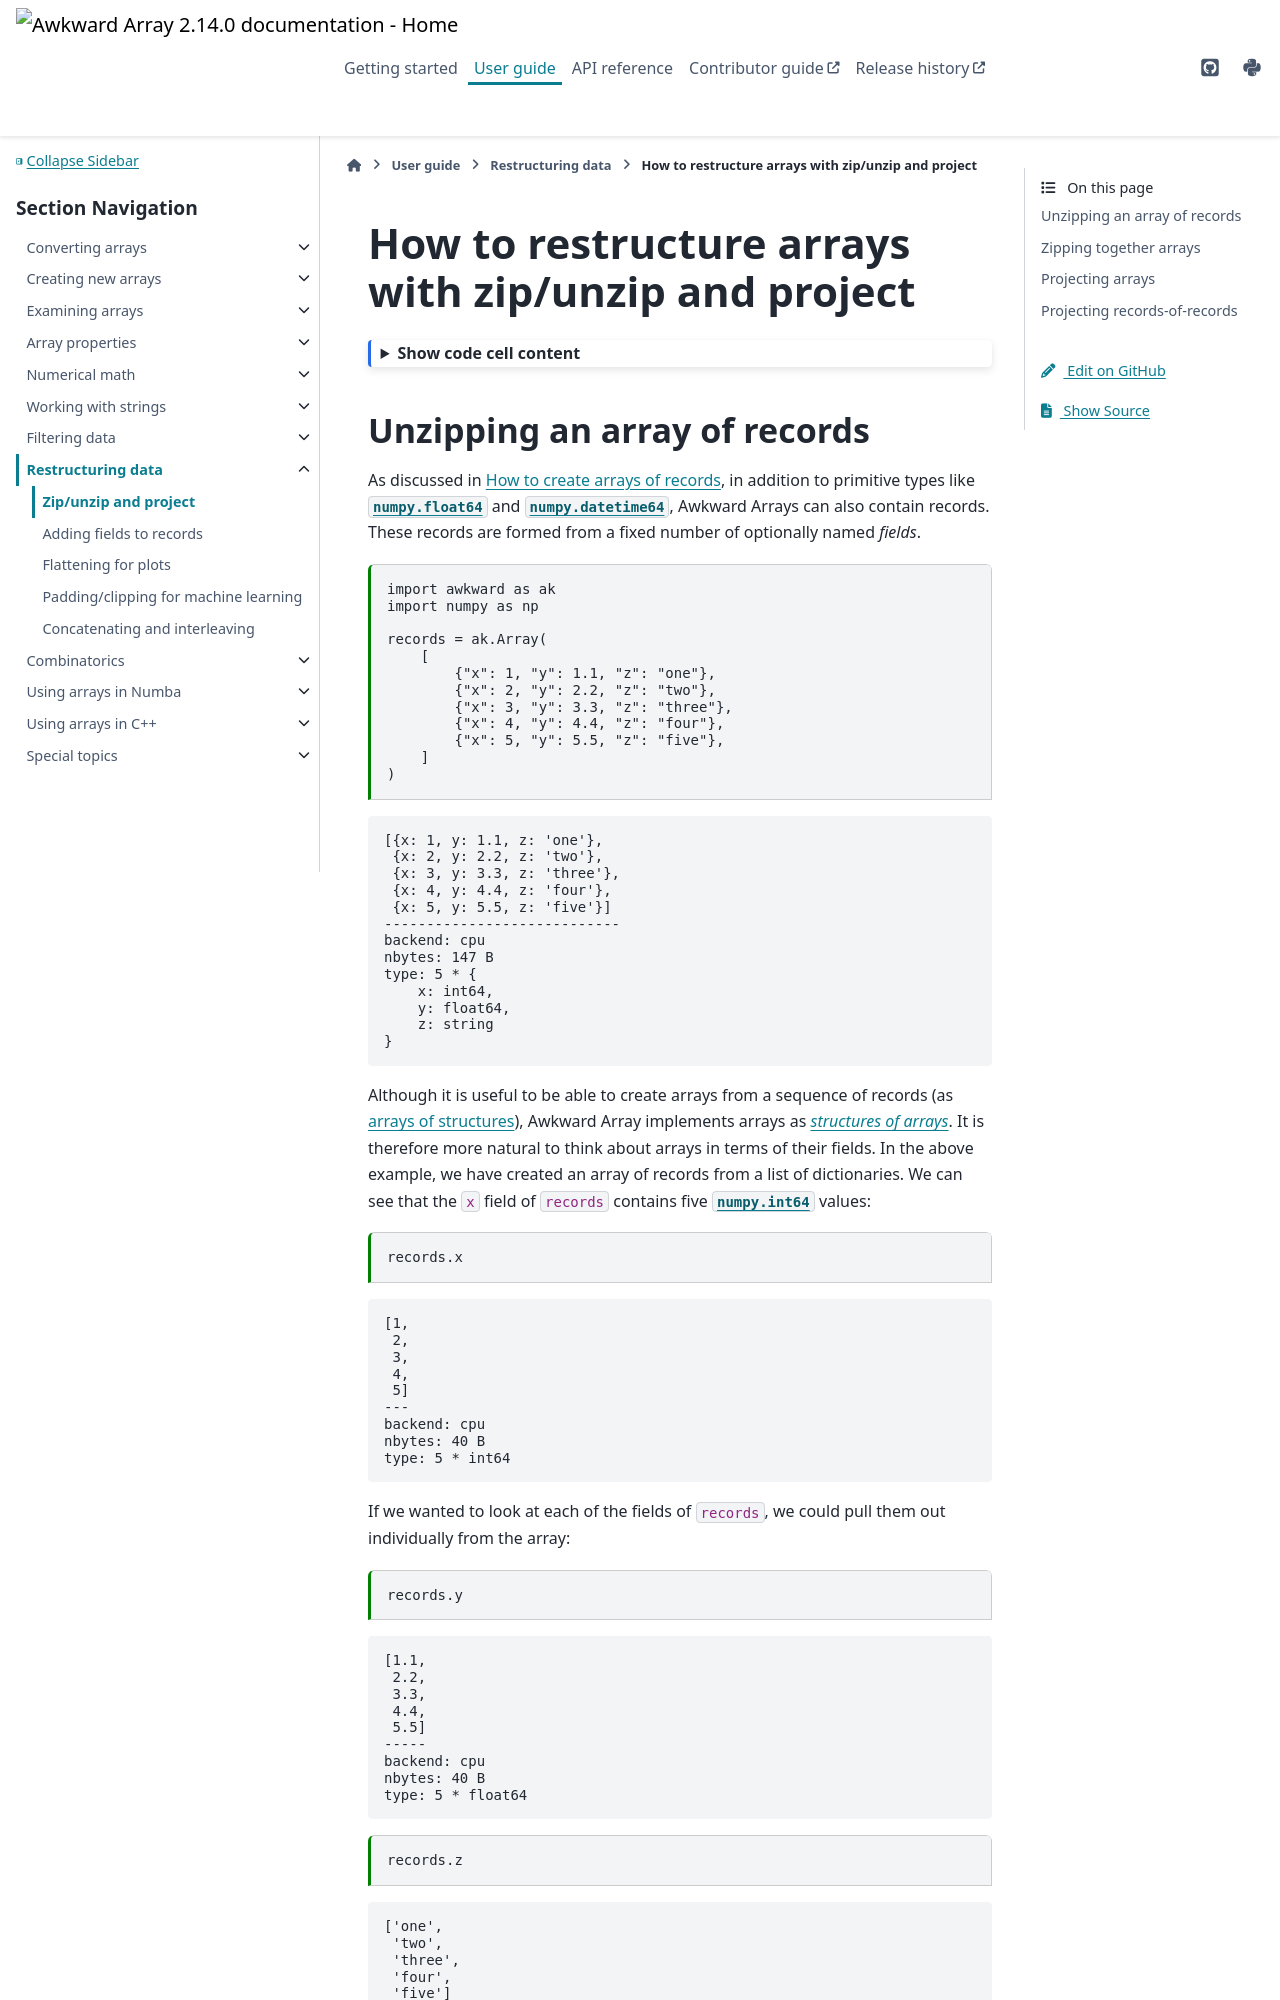

repository: scikit-hep/awkward · page: doc/2.14/user-guide/how-to-restructure-zip-project.html · generator: sphinx

---
jupytext:
  text_representation:
    extension: .md
    format_name: myst
    format_version: 0.13
    jupytext_version: 1.14.1
kernelspec:
  display_name: Python 3 (ipykernel)
  language: python
  name: python3
---

How to restructure arrays with zip/unzip and project
====================================================

```{code-cell} ipython3
:tags: [hide-cell]

%config InteractiveShell.ast_node_interactivity = "last_expr_or_assign"
```
